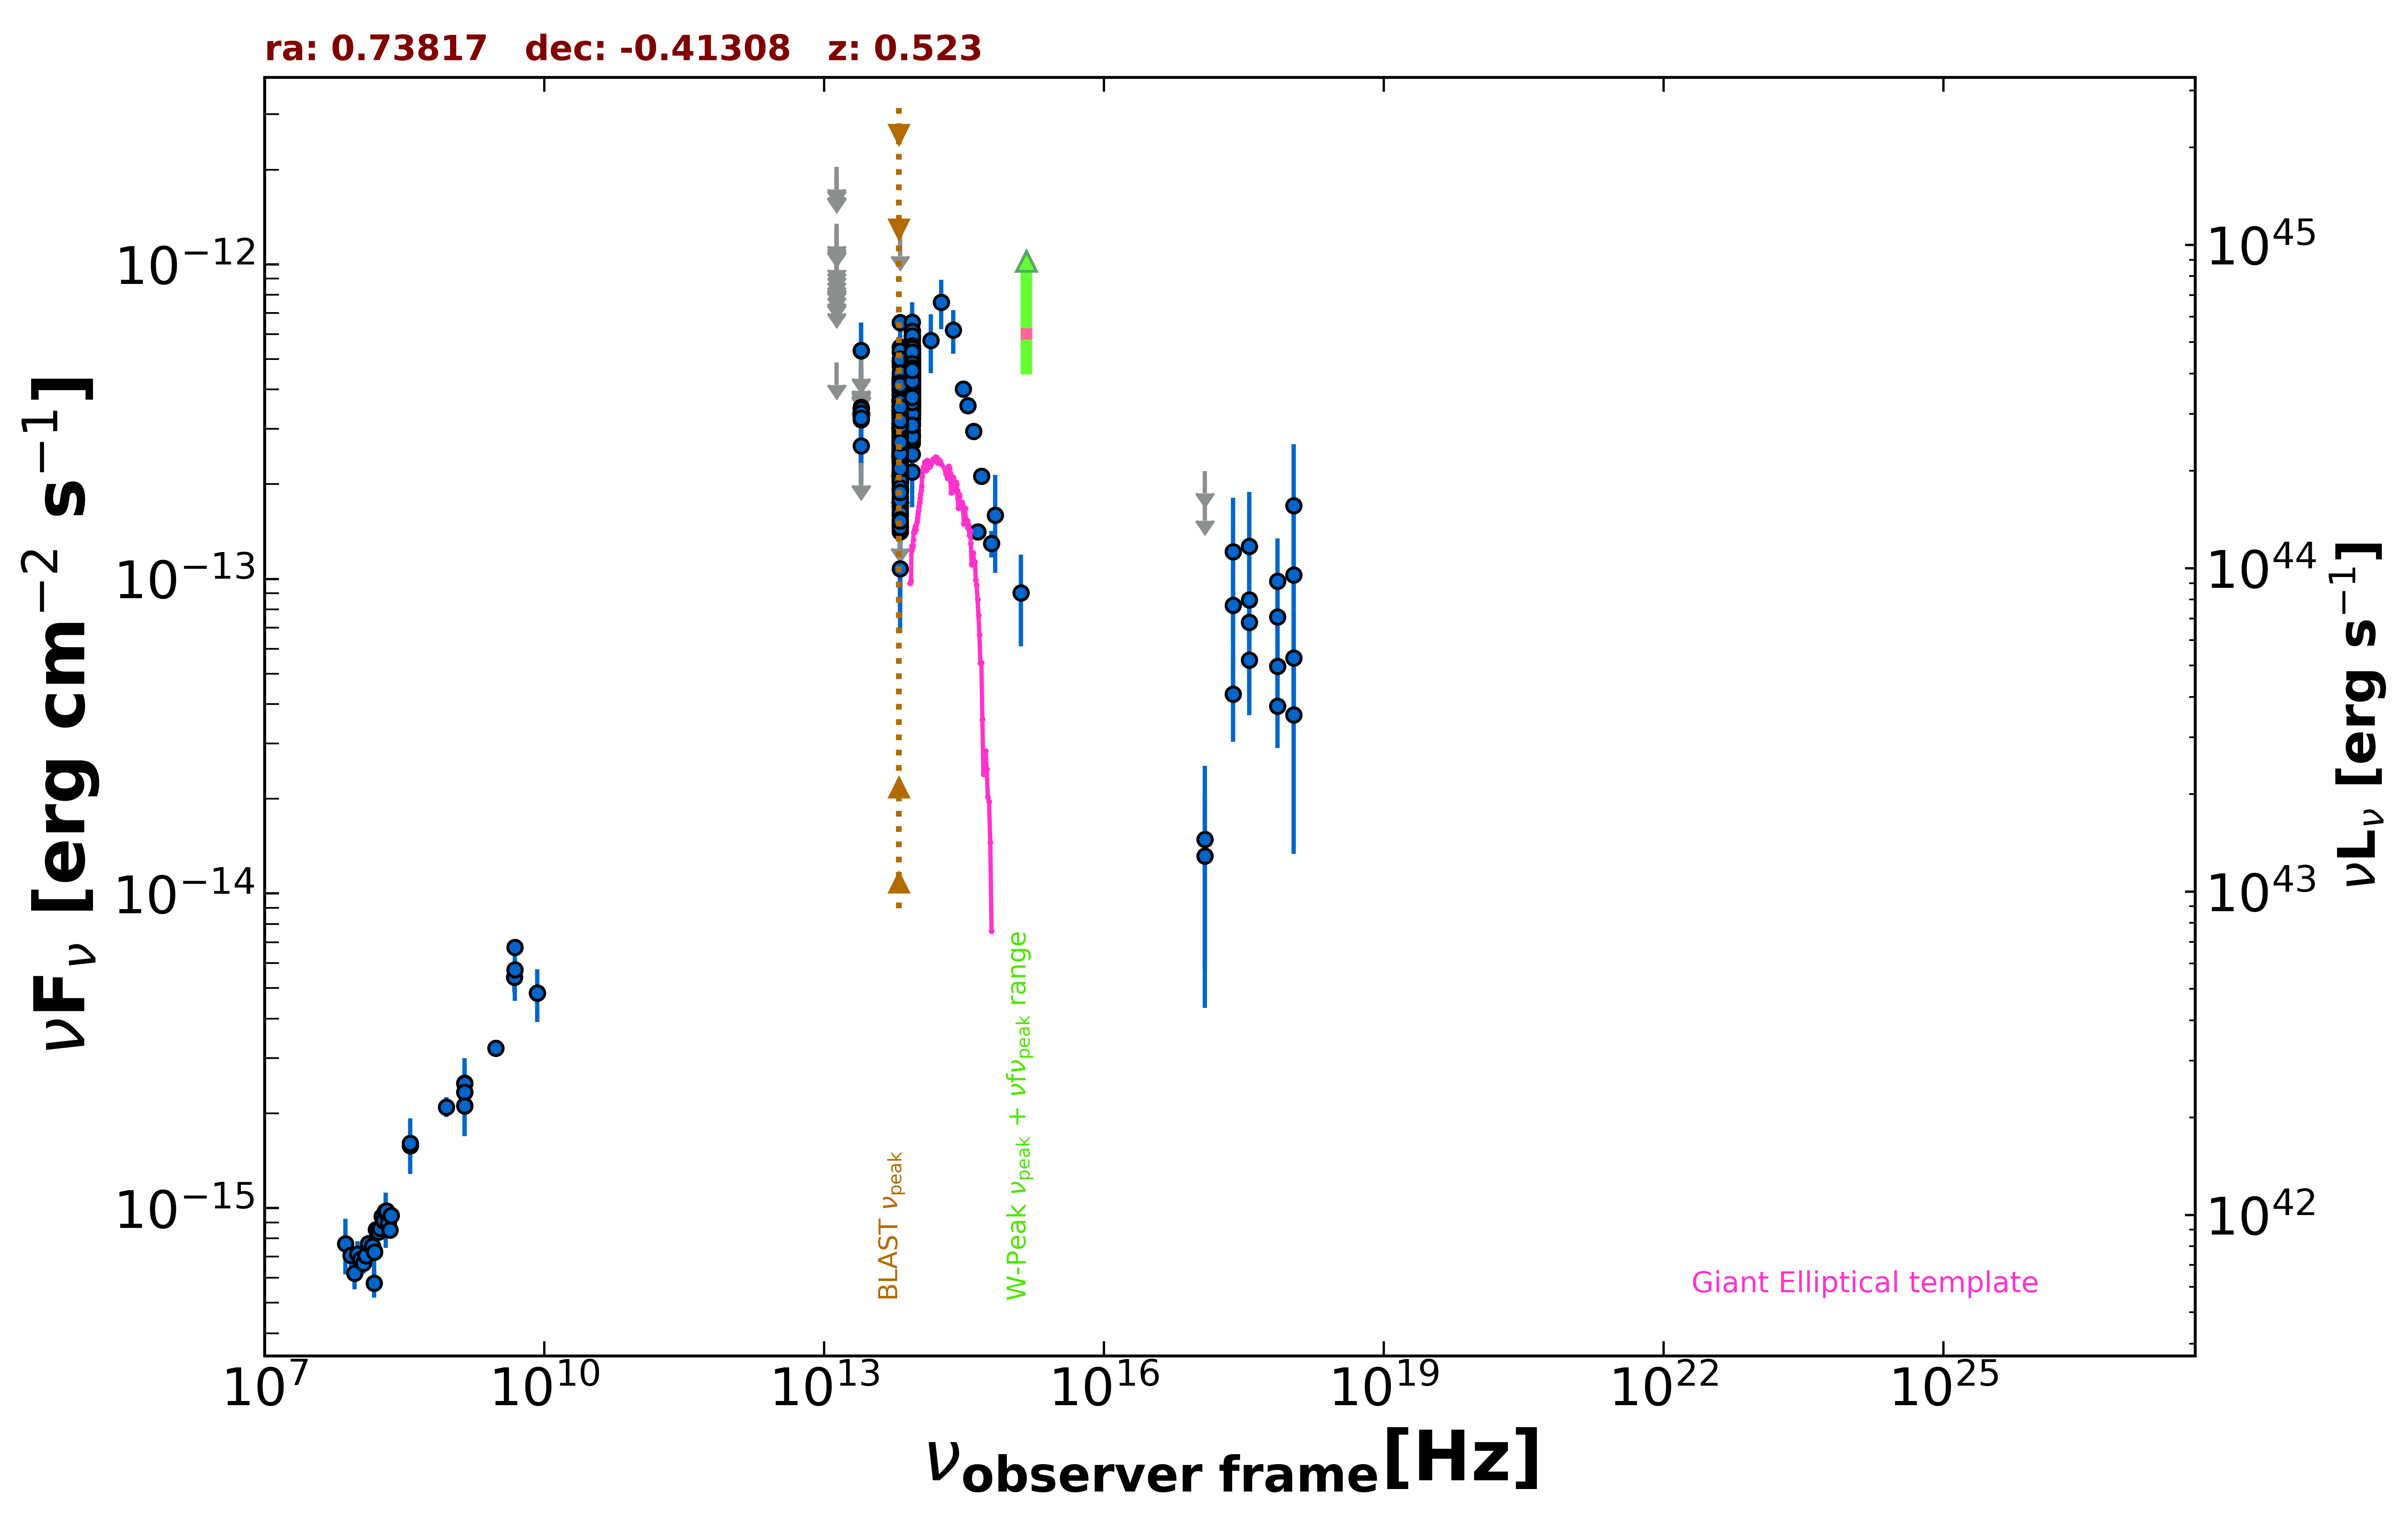

Data behind this chart, as committed beside it:
freq., flux, err_flux, MJD_start, MJD_end, flag, catalog, reference
1.400e+09, 2.118e-15, 1.500e-18, 55000, 55000, , FIRST, White et al. 1997  ApJ  475 479
1.400e+09, 2.498e-15, 7.550e-17, 55000, 55000, , NVSS, Condon et al. 1998  AJ  115  1693
8.870e+08, 2.096e-15, 1.520e-16, 55000, 55000, , RACS, Hale et al. 2021  PASA  38  e058
3.000e+09, 3.221e-15, 7.700e-17, 55000, 55000, , VLASSQL, Gordon et al. 2021  ApJS  255  30
2.418e+17, 4.304e-14, 1.268e-14, 55228, 56252, , 1OUSX, Giommi et al. in preparation
1.209e+17, 1.316e-14, 7.419e-15, 55228, 56252, , 1OUSX, Giommi et al. in preparation
3.627e+17, 7.291e-14, 1.794e-14, 55228, 56252, , 1OUSX, Giommi et al. in preparation
7.253e+17, 5.281e-14, 1.042e-14, 55228, 56252, , 1OUSX, Giommi et al. in preparation
1.088e+18, 5.611e-14, 2.187e-14, 55228, 56252, , 1OUSX, Giommi et al. in preparation
7.253e+17, 3.940e-14, 1.045e-14, 55000, 55000, , 2SXPS, Evans et al. 2020  ApJS  247  54
1.209e+17, 1.488e-14, 1.055e-14, 55000, 55000, , 2SXPS, Evans et al. 2020  ApJS  247  54
3.627e+17, 5.519e-14, 1.829e-14, 55000, 55000, , 2SXPS, Evans et al. 2020  ApJS  247  54
1.088e+18, 3.694e-14, 2.358e-14, 55000, 55000, , 2SXPS, Evans et al. 2020  ApJS  247  54
1.500e+08, 5.773e-16, 5.835e-17, 55000, 55000, , TGSS150, Intema et al. 2017  A&A  598  A781
8.400e+09, 4.822e-15, 0.000e+00, 55000, 55000, , CRATES, Healey et al. 2007  ApJS  171  61
4.850e+09, 6.742e-15, 0.000e+00, 55000, 55000, , NORTH20, White and Becker  1992  ApJS  79  331
1.400e+09, 2.338e-15, 0.000e+00, 55000, 55000, , NORTH20, White and Becker  1992  ApJS  79  331
3.650e+08, 1.577e-15, 0.000e+00, 55000, 55000, , NORTH20, White and Becker  1992  ApJS  79  331
4.800e+09, 5.424e-15, 5.760e-16, 55000, 55000, , PMN, Griffith et al. 1993-1996  VizieR  VIII/…
1.389e+14, 5.725e-13, 1.211e-13, 55000, 55000, , 2MASS, Skrutskie et al. 2006  AJ  131  1163
1.804e+14, 7.573e-13, 1.360e-13, 55000, 55000, , 2MASS, Skrutskie et al. 2006  AJ  131  1163
2.427e+14, 6.184e-13, 9.780e-14, 55000, 55000, , 2MASS, Skrutskie et al. 2006  AJ  131  1163
8.817e+13, 4.017e-13, 2.750e-15, 55000, 55000, , UNWISE, Schlafly et al. 2019  ApJS  240  30
6.517e+13, 3.202e-13, 4.000e-15, 55000, 55000, , UNWISE, Schlafly et al. 2019  ApJS  240  30
8.817e+13, 4.791e-13, 1.325e-14, 55000, 55000, , WISE, Wright et al. 2010  AJ  140  1868
6.517e+13, 3.660e-13, 1.250e-14, 55000, 55000, , WISE, Wright et al. 2010  AJ  140  1868
2.498e+13, 2.647e-13, 3.965e-14, 55000, 55000, , WISE, Wright et al. 2010  AJ  140  1868
1.363e+13, 4.875e-13, 0.000e+00, 55000, 55000, UL, WISE, Wright et al. 2010  AJ  140  1868
8.817e+13, 4.921e-13, 2.990e-14, 56646, 56646, , NEOWISE, Mainzer et al. 2014  ApJ  792  30
6.517e+13, 3.991e-13, 4.530e-14, 56646, 56646, , NEOWISE, Mainzer et al. 2014  ApJ  792  30
8.817e+13, 4.935e-13, 2.955e-14, 56646, 56646, , NEOWISE, Mainzer et al. 2014  ApJ  792  30
6.517e+13, 2.193e-13, 4.765e-14, 56646, 56646, , NEOWISE, Mainzer et al. 2014  ApJ  792  30
8.817e+13, 4.165e-13, 3.340e-14, 56646, 56646, , NEOWISE, Mainzer et al. 2014  ApJ  792  30
6.517e+13, 3.390e-13, 8.035e-14, 56646, 56646, , NEOWISE, Mainzer et al. 2014  ApJ  792  30
8.817e+13, 4.805e-13, 3.055e-14, 56646, 56646, , NEOWISE, Mainzer et al. 2014  ApJ  792  30
6.517e+13, 3.721e-13, 4.155e-14, 56646, 56646, , NEOWISE, Mainzer et al. 2014  ApJ  792  30
8.817e+13, 3.383e-13, 3.245e-14, 56646, 56646, , NEOWISE, Mainzer et al. 2014  ApJ  792  30
6.517e+13, 2.738e-13, 5.020e-14, 56646, 56646, , NEOWISE, Mainzer et al. 2014  ApJ  792  30
8.817e+13, 4.258e-13, 2.865e-14, 56646, 56646, , NEOWISE, Mainzer et al. 2014  ApJ  792  30
6.517e+13, 3.182e-13, 4.645e-14, 56646, 56646, , NEOWISE, Mainzer et al. 2014  ApJ  792  30
8.817e+13, 5.026e-13, 4.680e-14, 56646, 56646, , NEOWISE, Mainzer et al. 2014  ApJ  792  30
6.517e+13, 4.292e-13, 5.350e-14, 56646, 56646, , NEOWISE, Mainzer et al. 2014  ApJ  792  30
8.817e+13, 4.447e-13, 3.075e-14, 56646, 56646, , NEOWISE, Mainzer et al. 2014  ApJ  792  30
6.517e+13, 2.411e-13, 4.375e-14, 56646, 56646, , NEOWISE, Mainzer et al. 2014  ApJ  792  30
8.817e+13, 4.398e-13, 2.960e-14, 56646, 56646, , NEOWISE, Mainzer et al. 2014  ApJ  792  30
6.517e+13, 3.271e-13, 5.020e-14, 56646, 56646, , NEOWISE, Mainzer et al. 2014  ApJ  792  30
8.817e+13, 3.927e-13, 2.790e-14, 56646, 56646, , NEOWISE, Mainzer et al. 2014  ApJ  792  30
6.517e+13, 2.608e-13, 4.975e-14, 56646, 56646, , NEOWISE, Mainzer et al. 2014  ApJ  792  30
8.817e+13, 4.439e-13, 3.110e-14, 56646, 56646, , NEOWISE, Mainzer et al. 2014  ApJ  792  30
6.517e+13, 2.703e-13, 4.455e-14, 56646, 56646, , NEOWISE, Mainzer et al. 2014  ApJ  792  30
8.817e+13, 4.593e-13, 3.260e-14, 56646, 56646, , NEOWISE, Mainzer et al. 2014  ApJ  792  30
6.517e+13, 4.356e-13, 4.380e-14, 56646, 56646, , NEOWISE, Mainzer et al. 2014  ApJ  792  30
8.817e+13, 6.105e-13, 3.545e-14, 57196, 57196, , NEOWISE, Mainzer et al. 2014  ApJ  792  30
6.517e+13, 4.883e-13, 3.870e-14, 57196, 57196, , NEOWISE, Mainzer et al. 2014  ApJ  792  30
8.817e+13, 6.167e-13, 3.010e-14, 57196, 57196, , NEOWISE, Mainzer et al. 2014  ApJ  792  30
6.517e+13, 4.221e-13, 4.125e-14, 57196, 57196, , NEOWISE, Mainzer et al. 2014  ApJ  792  30
8.817e+13, 5.971e-13, 3.250e-14, 57196, 57196, , NEOWISE, Mainzer et al. 2014  ApJ  792  30
6.517e+13, 5.246e-13, 4.255e-14, 57196, 57196, , NEOWISE, Mainzer et al. 2014  ApJ  792  30
8.817e+13, 5.911e-13, 3.595e-14, 57196, 57196, , NEOWISE, Mainzer et al. 2014  ApJ  792  30
6.517e+13, 5.453e-13, 5.385e-14, 57196, 57196, , NEOWISE, Mainzer et al. 2014  ApJ  792  30
... 644 more rows
